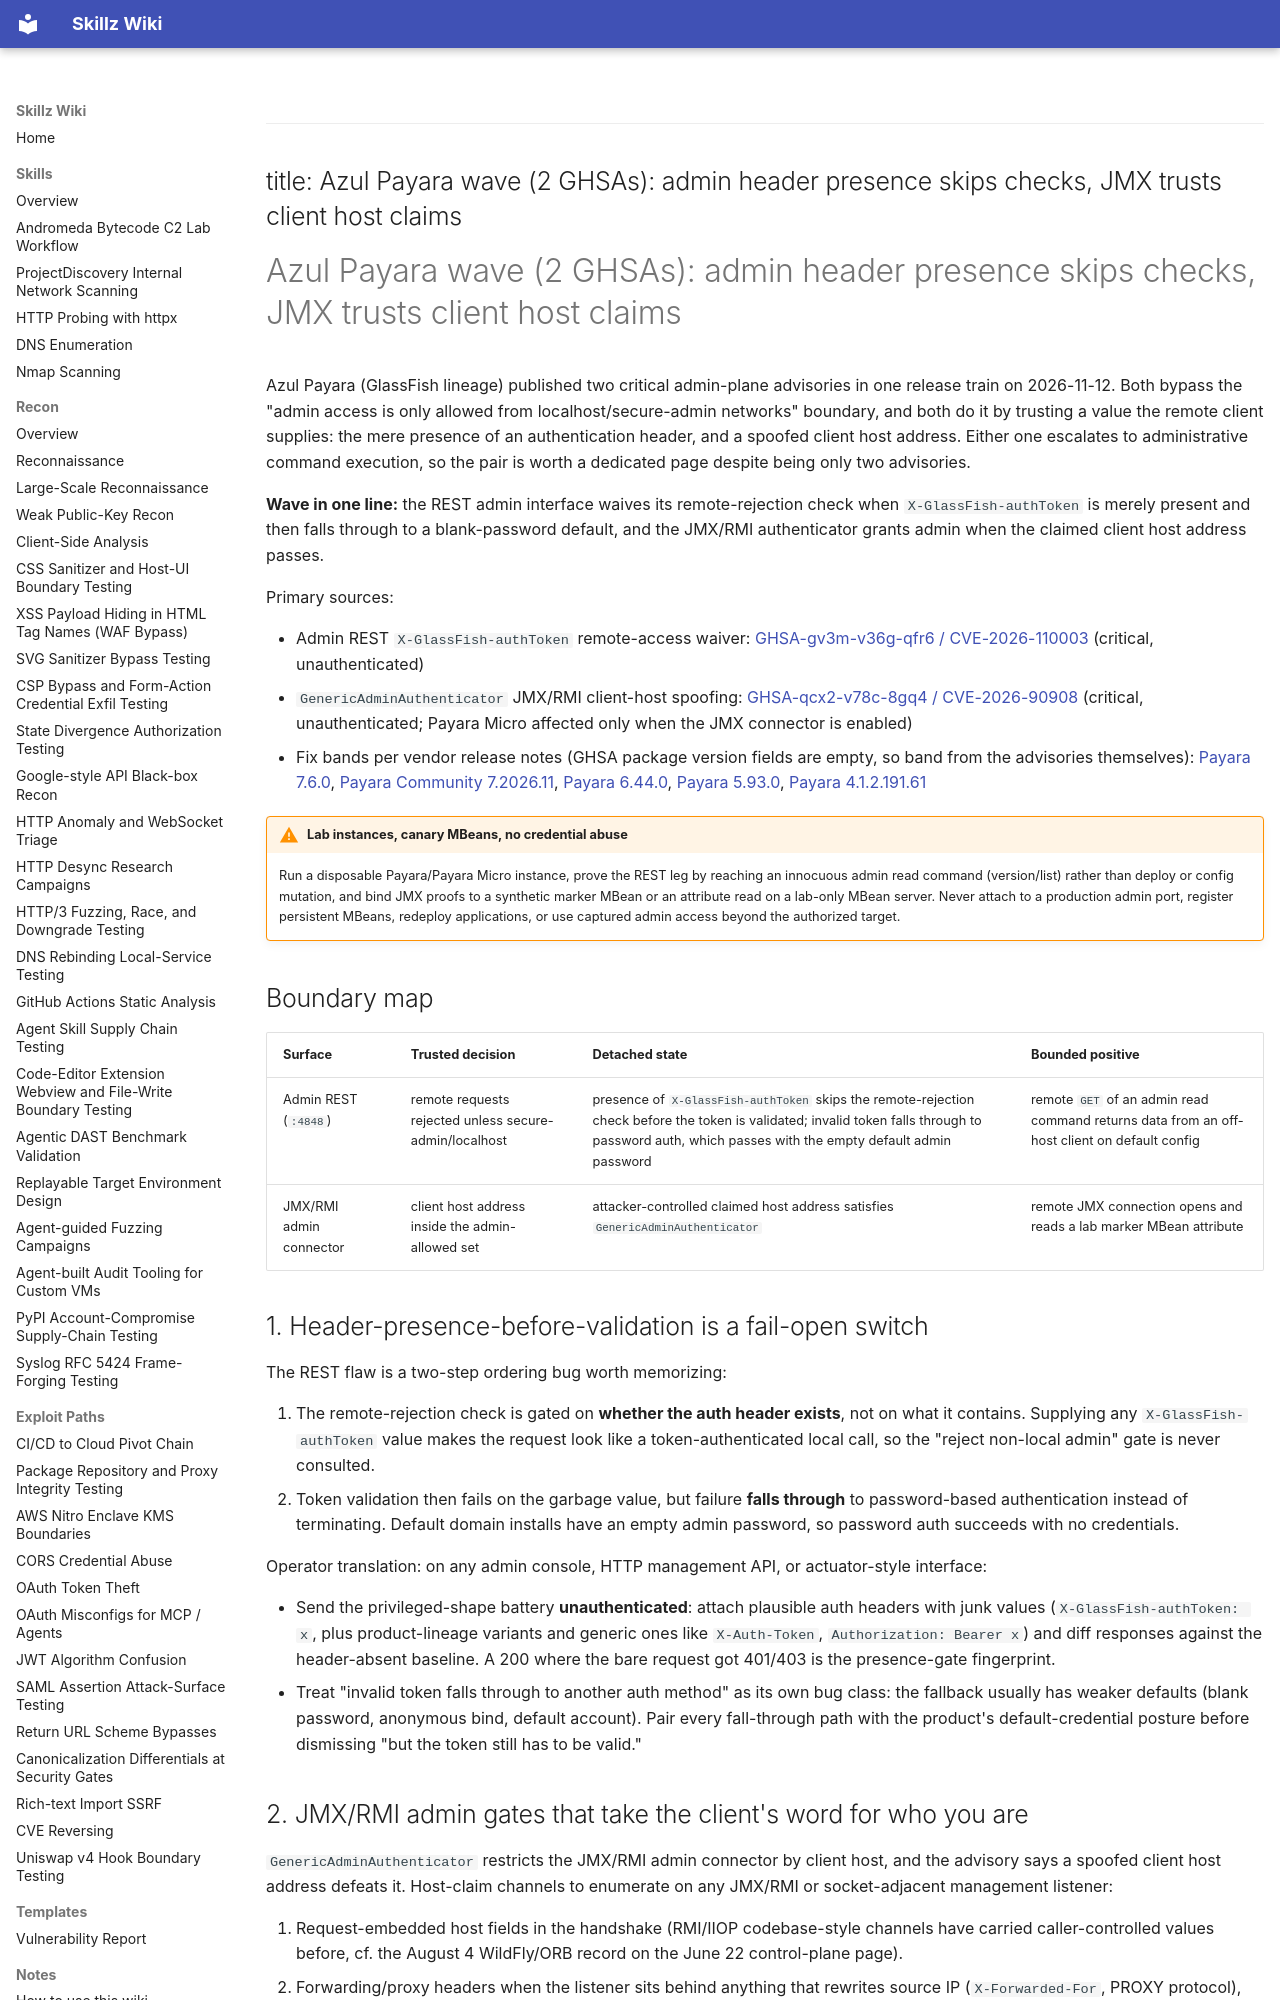

repository: bastet-ai/skillz-wiki · page: alerts/2026-11-12-azul-payara-wave-admin-header-waiver-and-jmx-client-host-spoofing-ghsa/index.html · generator: mkdocs

---
title: Azul Payara wave (2 GHSAs): admin header presence skips checks, JMX trusts client host claims
---

# Azul Payara wave (2 GHSAs): admin header presence skips checks, JMX trusts client host claims

Azul Payara (GlassFish lineage) published two critical admin-plane advisories in one release train on 2026-11-12. Both bypass the "admin access is only allowed from localhost/secure-admin networks" boundary, and both do it by trusting a value the remote client supplies: the mere presence of an authentication header, and a spoofed client host address. Either one escalates to administrative command execution, so the pair is worth a dedicated page despite being only two advisories.

**Wave in one line:** the REST admin interface waives its remote-rejection check when `X-GlassFish-authToken` is merely present and then falls through to a blank-password default, and the JMX/RMI authenticator grants admin when the claimed client host address passes.

Primary sources:

- Admin REST `X-GlassFish-authToken` remote-access waiver: [GHSA-gv3m-v36g-qfr6 / CVE-2026-110003](https://github.com/advisories/GHSA-gv3m-v36g-qfr6) (critical, unauthenticated)
- `GenericAdminAuthenticator` JMX/RMI client-host spoofing: [GHSA-qcx2-v78c-8gq4 / CVE-2026-90908](https://github.com/advisories/GHSA-qcx2-v78c-8gq4) (critical, unauthenticated; Payara Micro affected only when the JMX connector is enabled)
- Fix bands per vendor release notes (GHSA package version fields are empty, so band from the advisories themselves): [Payara 7.6.0](https://docs.azul.com/payara/release-notes/release-notes-7.6.0.html), [Payara Community 7.2026.11](https://docs.azul.com/payara-community/release-notes/release-notes-7.2026.11.html), [Payara 6.44.0](https://docs.azul.com/payara/version/6/release-notes/release-notes-6.44.0.html), [Payara 5.93.0](https://docs.azul.com/payara/version/5/release-notes/release-notes-5.93.0.html), [Payara 4.1.2.191.61](https://docs.azul.com/payara/version/4/release-notes/release-notes-4.1.2.191.61.html)

!!! warning "Lab instances, canary MBeans, no credential abuse"
    Run a disposable Payara/Payara Micro instance, prove the REST leg by reaching an innocuous admin read command (version/list) rather than deploy or config mutation, and bind JMX proofs to a synthetic marker MBean or an attribute read on a lab-only MBean server. Never attach to a production admin port, register persistent MBeans, redeploy applications, or use captured admin access beyond the authorized target.

## Boundary map

| Surface | Trusted decision | Detached state | Bounded positive |
| --- | --- | --- | --- |
| Admin REST (`:4848`) | remote requests rejected unless secure-admin/localhost | presence of `X-GlassFish-authToken` skips the remote-rejection check before the token is validated; invalid token falls through to password auth, which passes with the empty default admin password | remote `GET` of an admin read command returns data from an off-host client on default config |
| JMX/RMI admin connector | client host address inside the admin-allowed set | attacker-controlled claimed host address satisfies `GenericAdminAuthenticator` | remote JMX connection opens and reads a lab marker MBean attribute |

## 1. Header-presence-before-validation is a fail-open switch

The REST flaw is a two-step ordering bug worth memorizing:

1. The remote-rejection check is gated on **whether the auth header exists**, not on what it contains. Supplying any `X-GlassFish-authToken` value makes the request look like a token-authenticated local call, so the "reject non-local admin" gate is never consulted.
2. Token validation then fails on the garbage value, but failure **falls through** to password-based authentication instead of terminating. Default domain installs have an empty admin password, so password auth succeeds with no credentials.

Operator translation: on any admin console, HTTP management API, or actuator-style interface:

- Send the privileged-shape battery **unauthenticated**: attach plausible auth headers with junk values (`X-GlassFish-authToken: x`, plus product-lineage variants and generic ones like `X-Auth-Token`, `Authorization: Bearer x`) and diff responses against the header-absent baseline. A 200 where the bare request got 401/403 is the presence-gate fingerprint.
- Treat "invalid token falls through to another auth method" as its own bug class: the fallback usually has weaker defaults (blank password, anonymous bind, default account). Pair every fall-through path with the product's default-credential posture before dismissing "but the token still has to be valid."
